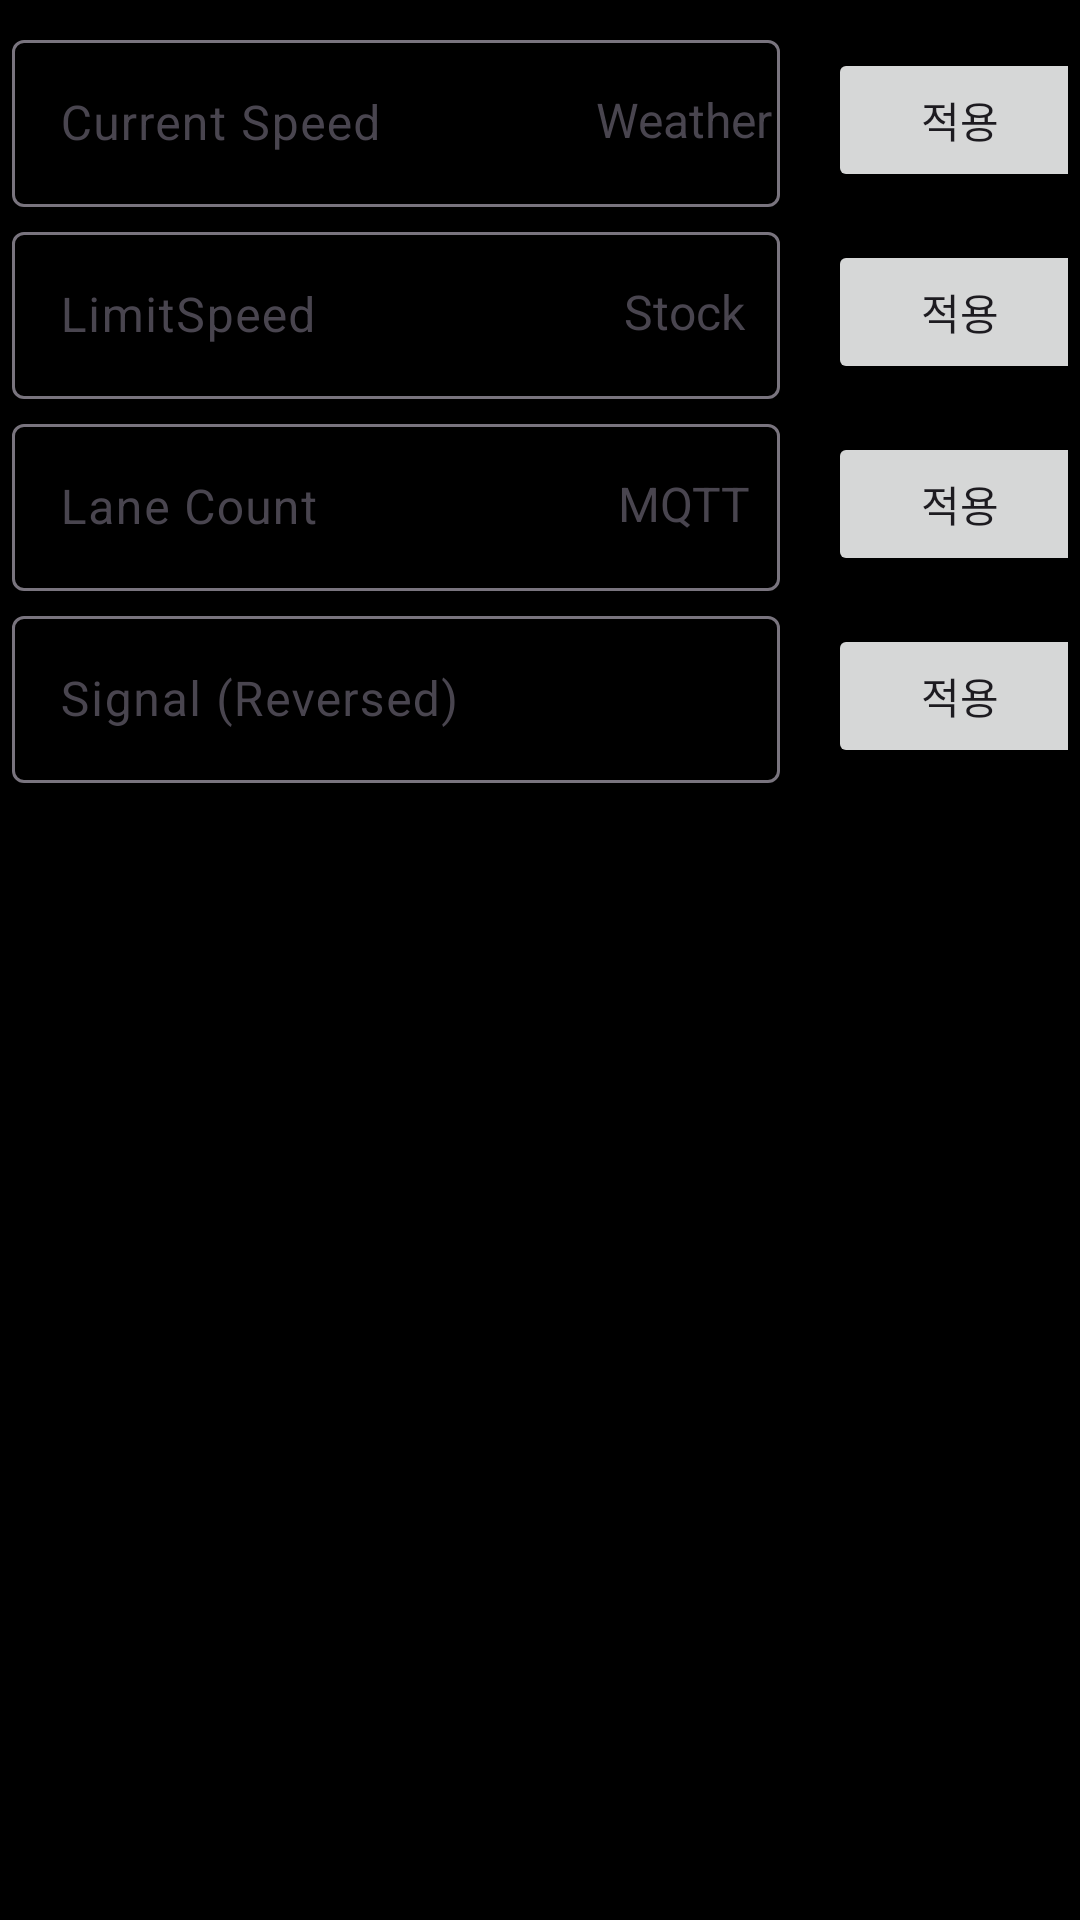

This screen was rendered from an Android layout file. Write that file and the resources it references.
<!-- AndroidManifest.xml: application theme Theme.HudTestResolution -->
<!-- res/layout/activity_settings.xml -->
<?xml version="1.0" encoding="utf-8"?>
<androidx.constraintlayout.widget.ConstraintLayout xmlns:android="http://schemas.android.com/apk/res/android"
    xmlns:app="http://schemas.android.com/apk/res-auto"
    xmlns:tools="http://schemas.android.com/tools"
    android:layout_width="match_parent"
    android:layout_height="match_parent"
    android:background="@color/black"
    android:paddingHorizontal="4dp"
    android:paddingVertical="8dp"
    tools:context=".activities.MainActivity">

    <com.google.android.material.textfield.TextInputLayout
        android:id="@+id/tempCurrentSpeedLayout"
        android:layout_width="256dp"
        android:layout_height="64dp"
        android:hint="Current Speed"
        app:layout_constraintStart_toStartOf="parent"
        app:layout_constraintTop_toTopOf="parent">

        <com.google.android.material.textfield.TextInputEditText
            android:id="@+id/tempCurrentSpeedText"
            android:layout_width="match_parent"
            android:layout_height="wrap_content"
            android:imeOptions="actionDone"
            android:inputType="numberSigned"
            android:textColor="#FFFFFF"
            />

    </com.google.android.material.textfield.TextInputLayout>

    <Button
        android:id="@+id/tempCurrentSpeedButton"
        android:layout_width="wrap_content"
        android:layout_height="wrap_content"
        android:layout_marginStart="16dp"
        android:text="적용"
        app:layout_constraintBottom_toBottomOf="@+id/tempCurrentSpeedLayout"
        app:layout_constraintStart_toEndOf="@+id/tempCurrentSpeedLayout"
        app:layout_constraintTop_toTopOf="@+id/tempCurrentSpeedLayout"
        app:layout_constraintVertical_bias="0.5" />

    <com.google.android.material.textfield.TextInputLayout
        android:id="@+id/tempLimitSpeedLayout"
        android:layout_width="256dp"
        android:layout_height="64dp"
        android:hint="LimitSpeed"
        app:layout_constraintStart_toStartOf="parent"
        app:layout_constraintTop_toBottomOf="@id/tempCurrentSpeedLayout">

        <com.google.android.material.textfield.TextInputEditText
            android:id="@+id/tempLimitSpeedText"
            android:layout_width="match_parent"
            android:layout_height="wrap_content"
            android:imeOptions="actionDone"
            android:inputType="numberSigned"
            android:textColor="#FFFFFF" />

    </com.google.android.material.textfield.TextInputLayout>

    <Button
        android:id="@+id/tempLimitSpeedButton"
        android:layout_width="wrap_content"
        android:layout_height="wrap_content"
        android:layout_marginStart="16dp"
        android:text="적용"
        app:layout_constraintBottom_toBottomOf="@+id/tempLimitSpeedLayout"
        app:layout_constraintStart_toEndOf="@+id/tempLimitSpeedLayout"
        app:layout_constraintTop_toBottomOf="@+id/tempCurrentSpeedLayout"
        app:layout_constraintVertical_bias="0.5" />

    <com.google.android.material.textfield.TextInputLayout
        android:id="@+id/tempLaneCountLayout"
        android:layout_width="256dp"
        android:layout_height="64dp"
        android:hint="Lane Count"
        app:layout_constraintStart_toStartOf="parent"
        app:layout_constraintTop_toBottomOf="@+id/tempLimitSpeedLayout">

        <com.google.android.material.textfield.TextInputEditText
            android:id="@+id/tempLaneCountText"
            android:layout_width="match_parent"
            android:layout_height="wrap_content"
            android:imeOptions="actionDone"
            android:inputType="numberSigned"
            android:textColor="#FFFFFF" />

    </com.google.android.material.textfield.TextInputLayout>

    <Button
        android:id="@+id/tempLaneCountButton"
        android:layout_width="wrap_content"
        android:layout_height="wrap_content"
        android:layout_marginStart="16dp"
        android:text="적용"
        app:layout_constraintBottom_toBottomOf="@+id/tempLaneCountLayout"
        app:layout_constraintStart_toEndOf="@+id/tempLaneCountLayout"
        app:layout_constraintTop_toTopOf="@+id/tempLaneCountLayout"
        app:layout_constraintVertical_bias="0.5" />

    <com.google.android.material.textfield.TextInputLayout
        android:id="@+id/tempSignalLayout"
        android:layout_width="256dp"
        android:layout_height="64dp"
        android:hint="Signal (Reversed)"
        app:layout_constraintStart_toStartOf="parent"
        app:layout_constraintTop_toBottomOf="@+id/tempLaneCountLayout">

        <com.google.android.material.textfield.TextInputEditText
            android:id="@+id/tempSignalText"
            android:layout_width="match_parent"
            android:layout_height="wrap_content"
            android:imeOptions="actionDone"
            android:inputType="numberSigned"
            android:textColor="#FFFFFF" />

    </com.google.android.material.textfield.TextInputLayout>

    <Button
        android:id="@+id/tempSignalButton"
        android:layout_width="wrap_content"
        android:layout_height="wrap_content"
        android:layout_marginStart="16dp"
        android:text="적용"
        app:layout_constraintBottom_toBottomOf="@+id/tempSignalLayout"
        app:layout_constraintStart_toEndOf="@+id/tempSignalLayout"
        app:layout_constraintTop_toTopOf="@+id/tempSignalLayout"
        app:layout_constraintVertical_bias="0.5" />

    <TextView
        android:id="@+id/weatherText"
        android:layout_width="256dp"
        android:layout_height="64dp"
        android:gravity="center"
        android:text="Weather"
        android:textSize="16dp"
        app:layout_constraintEnd_toEndOf="parent"
        app:layout_constraintTop_toTopOf="parent" />

    <TextView
        android:id="@+id/stockText"
        android:layout_width="256dp"
        android:layout_height="64dp"
        android:gravity="center"
        android:text="Stock"
        android:textSize="16dp"
        app:layout_constraintEnd_toEndOf="parent"
        app:layout_constraintTop_toBottomOf="@+id/weatherText" />

    <TextView
        android:id="@+id/mqttText"
        android:layout_width="256dp"
        android:layout_height="64dp"
        android:gravity="center"
        android:text="MQTT"
        android:textSize="16dp"
        app:layout_constraintEnd_toEndOf="parent"
        app:layout_constraintTop_toBottomOf="@+id/stockText" />


</androidx.constraintlayout.widget.ConstraintLayout>
<!-- resources referenced by this layout -->
<resources>
  <color name="black">#000000</color>
  <style name="Theme.HudTestResolution" parent="Base.Theme.HudTestResolution" />
  <style name="Base.Theme.HudTestResolution" parent="Theme.Material3.DayNight.NoActionBar">
          
          
          <item name="android:windowFullscreen">true</item>
      </style>
</resources>
